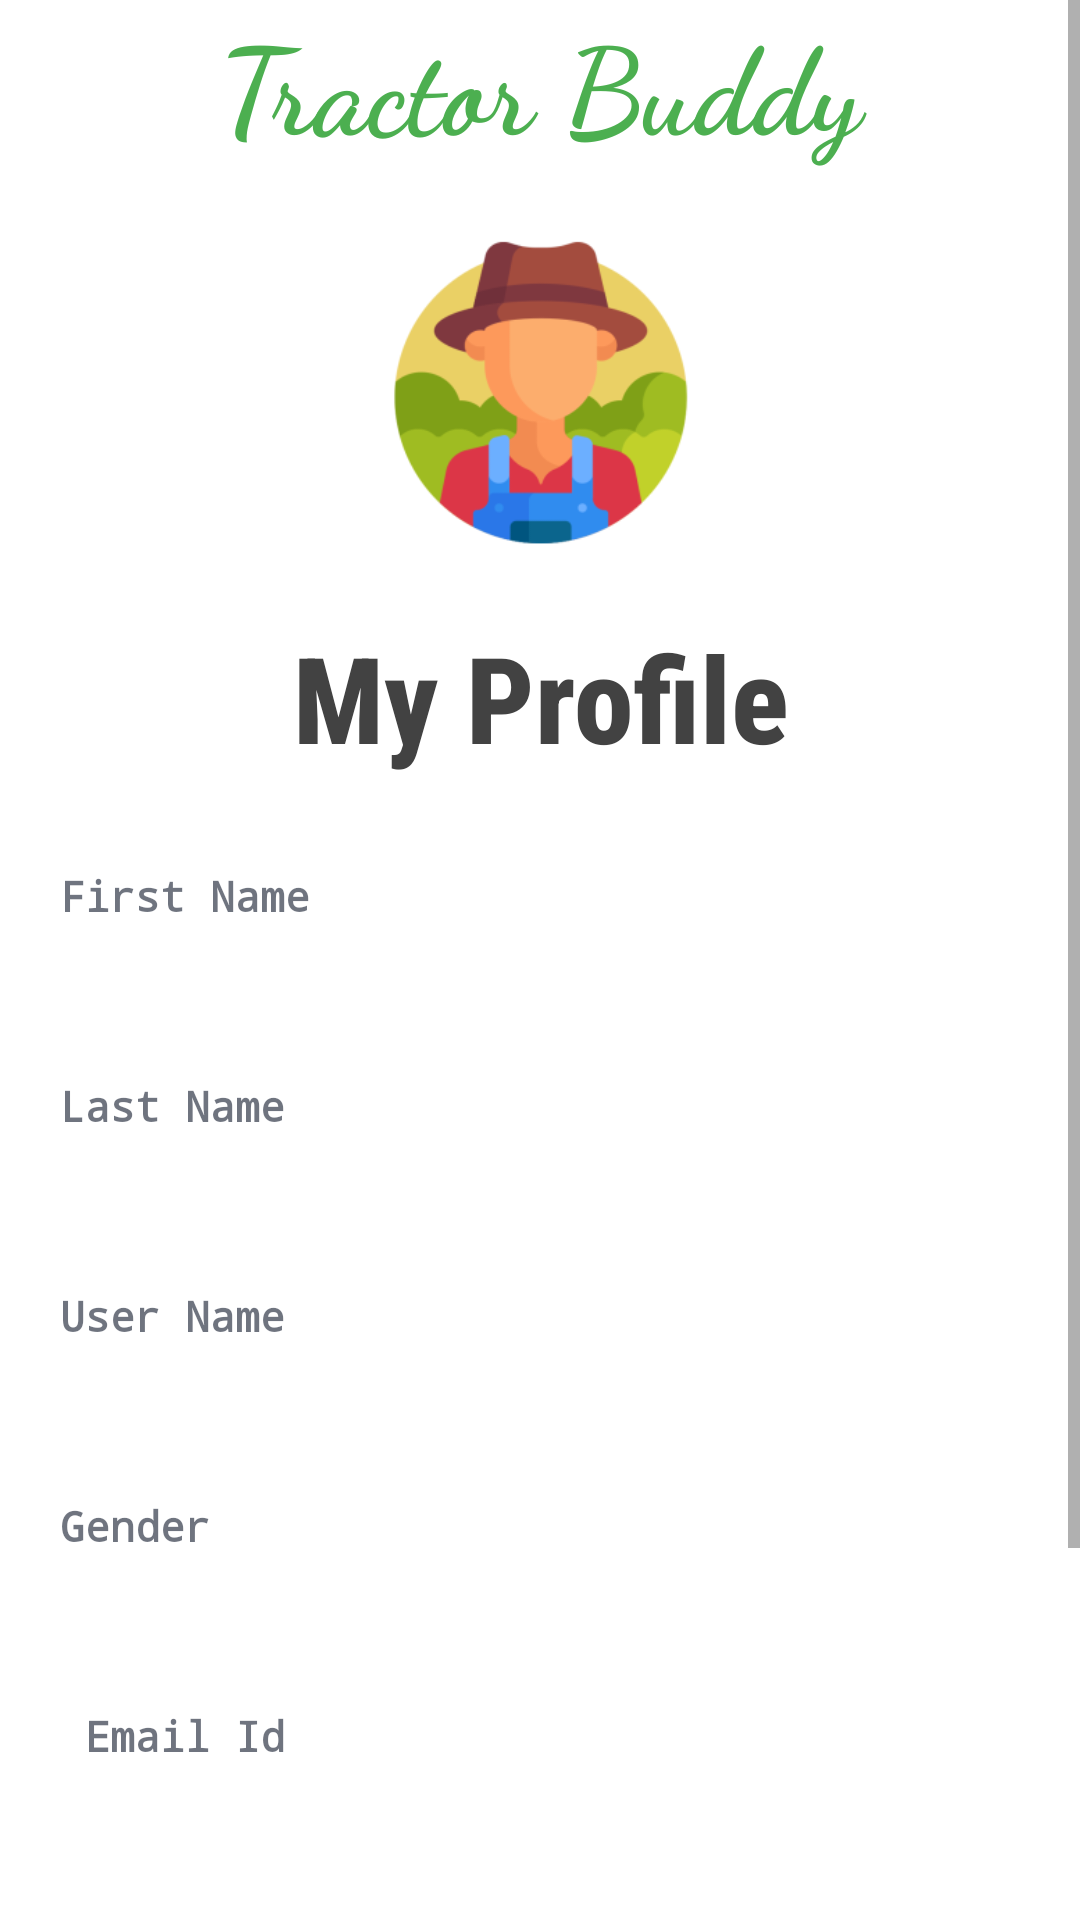

Reconstruct the res/layout file that produces this screen, plus the resources it refers to.
<!-- AndroidManifest.xml: application theme Theme.TractorBuddy_App -->
<!-- res/layout/activity_view_profile_farmer.xml -->
<?xml version="1.0" encoding="utf-8"?>
<RelativeLayout xmlns:android="http://schemas.android.com/apk/res/android"
    xmlns:app="http://schemas.android.com/apk/res-auto"
    xmlns:tools="http://schemas.android.com/tools"
    android:layout_width="match_parent"
    android:layout_height="match_parent"
    tools:context=".FarmerViewProfileActivity">

    <ScrollView
        android:layout_width="match_parent"
        android:layout_height="match_parent">
        <LinearLayout
            android:layout_width="match_parent"
            android:layout_height="match_parent"
            android:orientation="vertical">

            <TextView
                android:layout_width="match_parent"
                android:layout_height="wrap_content"
                android:fontFamily="cursive"
                android:layout_gravity="center_vertical|center_horizontal"
                android:textAlignment="center"
                android:gravity="center"
                android:textColor="@color/green"
                android:textSize="40sp"
                android:textStyle="bold"
                android:text="Tractor Buddy" />
            <ImageView
                android:layout_width="match_parent"
                android:layout_height="150dp"
                app:srcCompat="@mipmap/farmerimg_foreground"
                tools:layout_editor_absoluteX="0dp"
                tools:layout_editor_absoluteY="0dp"/>

            <TextView
                android:id="@+id/textView1"
                android:layout_width="match_parent"
                android:layout_height="wrap_content"
                android:fontFamily="sans-serif-condensed-medium"
                android:text="My Profile"
                android:gravity="center"
                android:textColor="@color/cardview_dark_background"
                android:textAlignment="center"
                android:textSize="40sp"
                android:layout_marginLeft="20dp"
                android:layout_marginRight="20dp"
                android:textStyle="bold" />

            <TextView
                android:id="@+id/txtFname"
                android:layout_width="match_parent"
                android:layout_height="40dp"
                android:ems="10"
                android:layout_marginTop="30dp"
                android:textColor="@color/black"
                android:focusable="true"
                android:focusableInTouchMode="true"
                android:fontFamily="sans-serif-monospace"
                android:textStyle="bold"
                android:hint="First Name"
                android:inputType="text"
                android:layout_marginLeft="20dp"
                android:layout_marginRight="20dp"
                android:textColorHint="#A0192133" />

            <TextView
                android:id="@+id/txtLname"
                android:layout_width="match_parent"
                android:layout_height="40dp"
                android:ems="10"
                android:layout_marginTop="30dp"
                android:textColor="@color/black"
                android:focusable="true"
                android:focusableInTouchMode="true"
                android:fontFamily="sans-serif-monospace"
                android:textStyle="bold"
                android:hint="Last Name"
                android:inputType="text"
                android:layout_marginLeft="20dp"
                android:layout_marginRight="20dp"
                android:textColorHint="#A0192133" />

            <TextView
                android:id="@+id/txtUname"
                android:layout_width="match_parent"
                android:layout_height="40dp"
                android:ems="10"
                android:layout_marginTop="30dp"
                android:textColor="@color/black"
                android:focusable="true"
                android:focusableInTouchMode="true"
                android:fontFamily="sans-serif-monospace"
                android:textStyle="bold"
                android:hint="User Name"
                android:inputType="text"
                android:layout_marginLeft="20dp"
                android:layout_marginRight="20dp"
                android:textColorHint="#A0192133" />

            <TextView
                android:id="@+id/txtGender"
                android:layout_width="match_parent"
                android:layout_height="40dp"
                android:ems="10"
                android:layout_marginTop="30dp"
                android:textColor="@color/black"
                android:focusable="true"
                android:focusableInTouchMode="true"
                android:fontFamily="sans-serif-monospace"
                android:textStyle="bold"
                android:hint="Gender"
                android:layout_marginLeft="20dp"
                android:layout_marginRight="20dp"
                android:textColorHint="#A0192133" />

            <TextView
                android:id="@+id/txtEmailid"
                android:layout_width="match_parent"
                android:layout_height="40dp"
                android:ems="10"
                android:layout_marginTop="30dp"
                android:textColor="@color/black"
                android:focusable="true"
                android:focusableInTouchMode="true"
                android:fontFamily="sans-serif-monospace"
                android:textStyle="bold"
                android:hint=" Email Id"
                android:layout_marginLeft="20dp"
                android:layout_marginRight="20dp"
                android:textColorHint="#A0192133" />

            <TextView
                android:id="@+id/txtPhoneNum"
                android:layout_width="match_parent"
                android:layout_height="40dp"
                android:ems="10"
                android:layout_marginTop="30dp"
                android:textColor="@color/black"
                android:focusable="true"
                android:focusableInTouchMode="true"
                android:fontFamily="sans-serif-monospace"
                android:textStyle="bold"
                android:hint=" Contact Number"
                android:layout_marginLeft="20dp"
                android:layout_marginRight="20dp"
                android:textColorHint="#A0192133"  />

            <Button
                android:id="@+id/gobackbtn"
                android:layout_gravity="center_vertical|center_horizontal"
                android:textAlignment="center"
                android:fontFamily="sans-serif-condensed-medium"
                android:gravity="center"
                android:layout_marginTop="40dp"
                android:layout_width="300dp"
                android:layout_height="75dp"
                android:text="Go Back"
                android:backgroundTint="#8FEF0505"
                android:textStyle="bold" />

        </LinearLayout>
    </ScrollView>

</RelativeLayout>
<!-- resources referenced by this layout -->
<resources>
  <color name="black">#FF000000</color>
  <color name="green">#4CAF50</color>
  <!-- mipmap farmerimg_foreground: webp bitmap (mipmap-hdpi, 5380 bytes) -->
  <style name="Theme.TractorBuddy_App" parent="Theme.MaterialComponents.DayNight.NoActionBar">
          
          <item name="colorPrimary">@color/purple_500</item>
          <item name="colorPrimaryVariant">@color/purple_700</item>
          <item name="colorOnPrimary">@color/white</item>
          
          <item name="colorSecondary">@color/teal_200</item>
          <item name="colorSecondaryVariant">@color/teal_700</item>
          <item name="colorOnSecondary">@color/black</item>
          
          <item name="android:statusBarColor" tools:targetApi="l">?attr/colorPrimaryVariant</item>
          
      </style>
  <color name="purple_500">#FF6200EE</color>
  <color name="purple_700">#FF3700B3</color>
  <color name="white">#FFFFFFFF</color>
  <color name="teal_200">#FF03DAC5</color>
  <color name="teal_700">#FF018786</color>
</resources>
